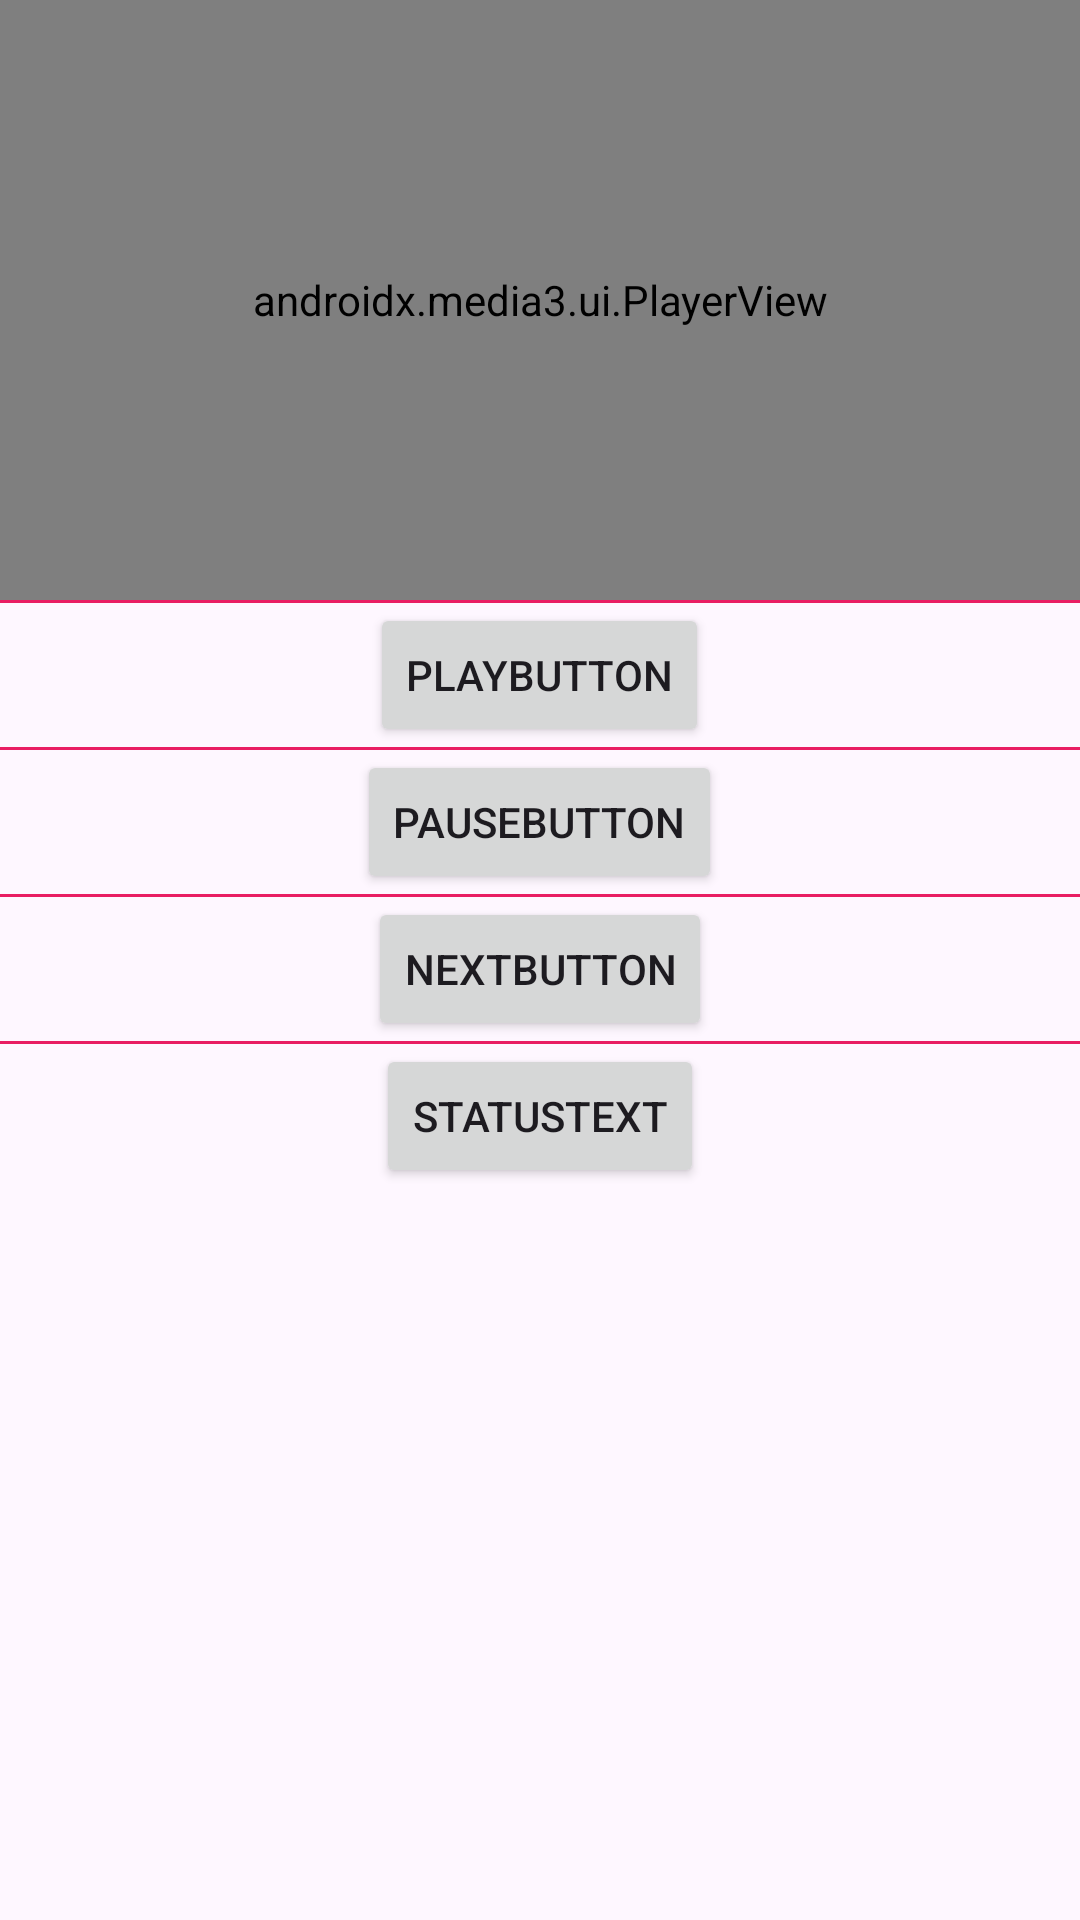

Write the Android layout XML for this screen, with the resource values it uses.
<!-- AndroidManifest.xml: application theme Theme.DrillDemo -->
<!-- res/layout/activity_fist.xml -->
<?xml version="1.0" encoding="utf-8"?>
<androidx.appcompat.widget.LinearLayoutCompat xmlns:android="http://schemas.android.com/apk/res/android"
    xmlns:app="http://schemas.android.com/apk/res-auto"
    android:layout_width="match_parent"
    android:layout_height="match_parent"
    android:gravity="center_horizontal"
    android:orientation="vertical"
    app:divider="@drawable/shape_line"
    app:showDividers="middle">

    <androidx.media3.ui.PlayerView
        android:id="@+id/playerView"
        android:layout_width="match_parent"
        android:layout_height="200dp" />

    <androidx.appcompat.widget.AppCompatButton
        android:id="@+id/playButton"
        android:text="playButton"
        android:layout_width="wrap_content"
        android:layout_height="wrap_content" />

    <androidx.appcompat.widget.AppCompatButton
        android:id="@+id/pauseButton"
        android:text="pauseButton"
        android:layout_width="wrap_content"
        android:layout_height="wrap_content" />

    <androidx.appcompat.widget.AppCompatButton
        android:id="@+id/nextButton"
        android:text="nextButton"
        android:layout_width="wrap_content"
        android:layout_height="wrap_content" />

    <androidx.appcompat.widget.AppCompatButton
        android:id="@+id/statusText"
        android:text="statusText"
        android:layout_width="wrap_content"
        android:layout_height="wrap_content" />

</androidx.appcompat.widget.LinearLayoutCompat>
<!-- resources referenced by this layout -->
<resources>
  <!-- drawable shape_line (drawable) -->
  <?xml version="1.0" encoding="utf-8"?>
  <shape xmlns:android="http://schemas.android.com/apk/res/android"
      android:shape="rectangle"
      >
      <size android:height="1dp" />
      <solid android:color="#E91E63"/>
  
  </shape>
  <style name="Theme.DrillDemo" parent="Base.Theme.DrillDemo" />
  <style name="Base.Theme.DrillDemo" parent="Theme.Material3.DayNight.NoActionBar">
          
          
      </style>
</resources>
